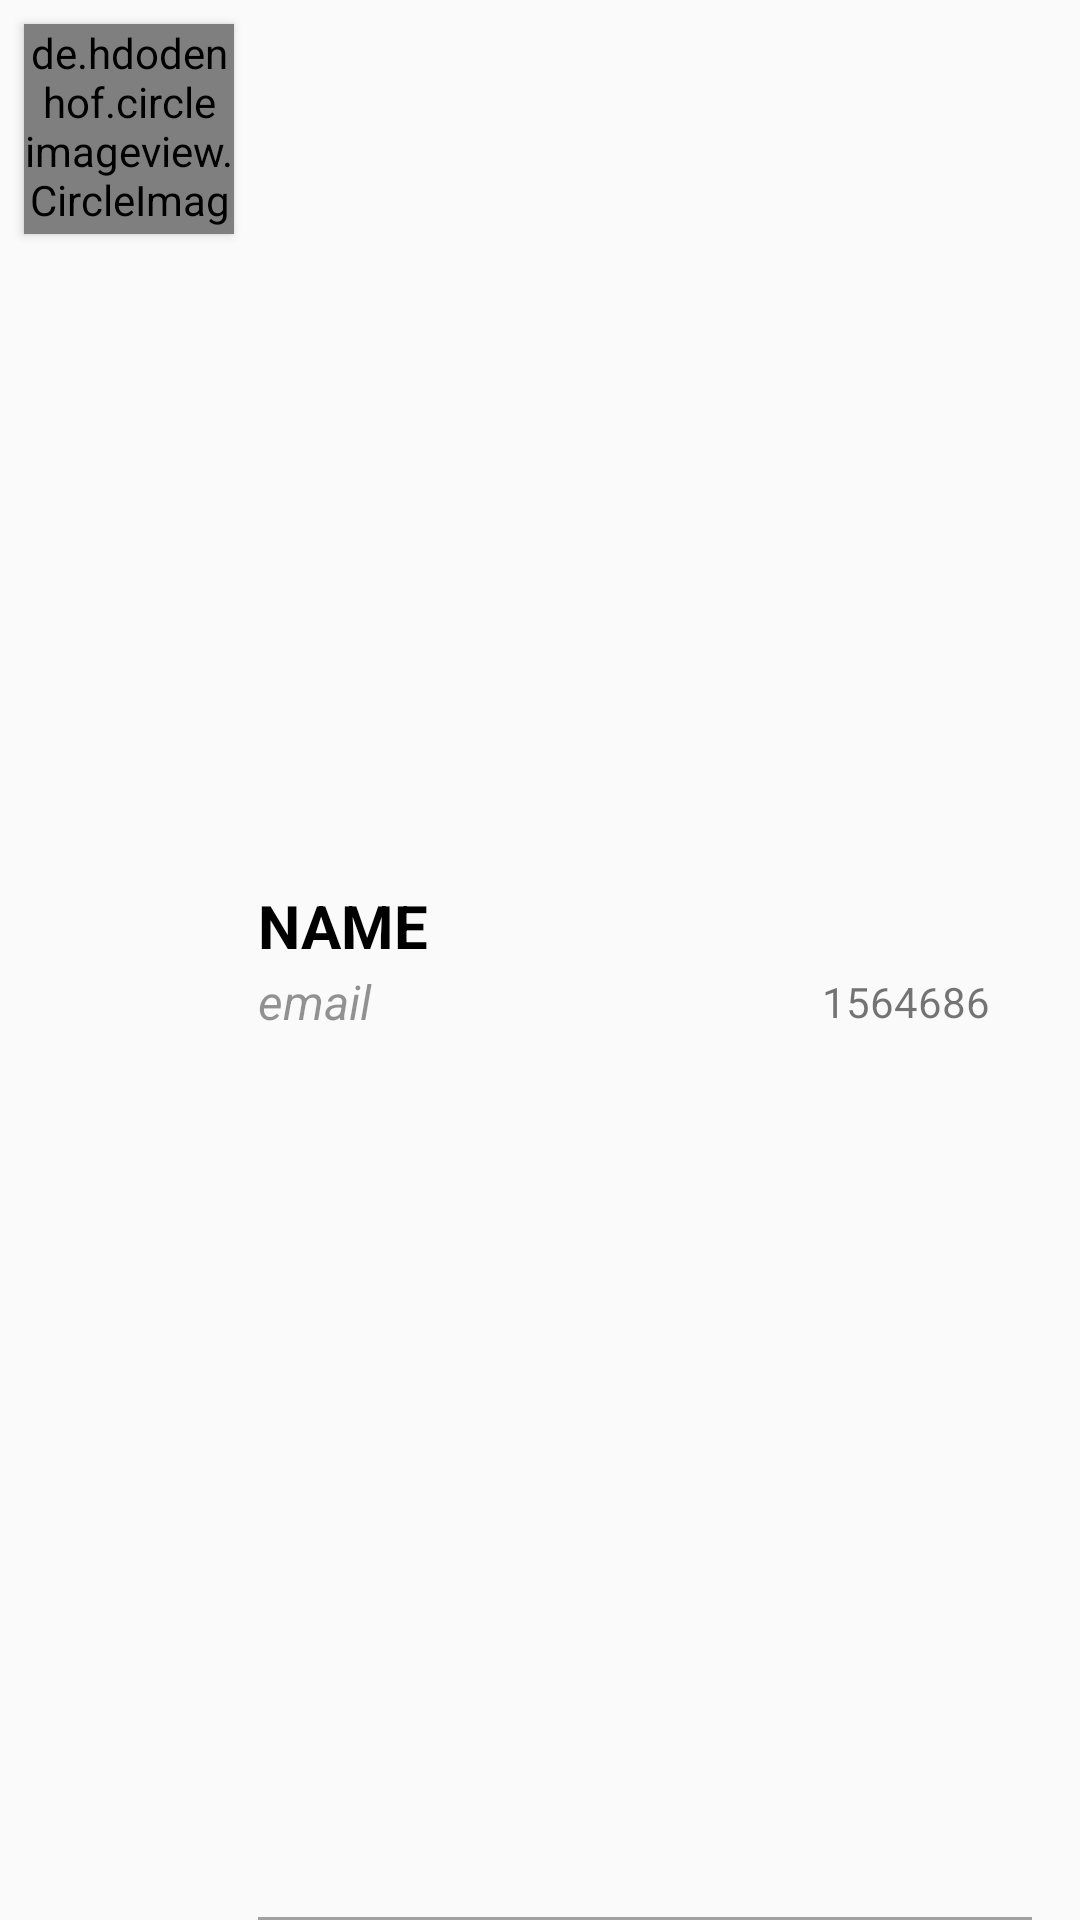

Produce the Android XML layout that renders to this screen, including the resource entries it uses.
<!-- AndroidManifest.xml: application theme AppTheme -->
<!-- res/layout/main_todo.xml -->
<?xml version="1.0" encoding="utf-8"?>
<LinearLayout xmlns:android="http://schemas.android.com/apk/res/android"
    android:layout_width="match_parent"
    android:layout_height="wrap_content"
    xmlns:app="http://schemas.android.com/apk/res-auto"
    android:orientation="horizontal">
        <de.hdodenhof.circleimageview.CircleImageView
            android:layout_width="70dp"
            android:layout_height="70dp"
            android:id="@+id/main_img"
            android:src="@drawable/avatar_male"
            android:elevation="2dp"
            android:layout_margin="8dp"
            />
    <RelativeLayout
        android:layout_width="match_parent"
        android:layout_height="match_parent"
        android:orientation="vertical">
        <LinearLayout
            android:layout_width="match_parent"
            android:layout_height="wrap_content"
            android:orientation="vertical"
            android:layout_centerVertical="true"
            android:layout_marginEnd="16dp"
            >
        <RelativeLayout
            android:layout_width="match_parent"
            android:layout_height="wrap_content"
            android:orientation="horizontal"
            >
            <TextView
                android:layout_width="wrap_content"
                android:layout_height="wrap_content"
                android:textSize="20sp"
                android:textStyle="bold"
                android:text="NAME"
                android:textColor="#000"
                android:id="@+id/nameXML"
                />
            <ImageView
                android:layout_width="50dp"
                android:layout_height="wrap_content"
                android:layout_alignParentEnd="true"
                android:src="@drawable/ic_more_vert_black_24dp"
                android:id="@+id/main_menu_btn"
                android:visibility="gone"
                />

        </RelativeLayout>
            <Space
                android:layout_width="match_parent"
                android:layout_height="1dp" />
   <RelativeLayout
       android:layout_width="match_parent"
       android:layout_height="wrap_content">
       <TextView
           android:layout_width="wrap_content"
           android:layout_height="wrap_content"
           android:textSize="16sp"
           android:textStyle="italic"
           android:text="email"
           android:id="@+id/main_bottom_Text"
           android:textColor="#6B000000"
           android:layout_toLeftOf="@id/main_todo_time"
           android:layout_alignParentStart="true"
           android:maxLines="1"
           android:ellipsize="end"
           />
       <TextView
           android:layout_width="wrap_content"
           android:layout_height="wrap_content"
           android:text="1564686"
           android:layout_alignParentEnd="true"
           android:layout_centerVertical="true"
           android:layout_marginEnd="14dp"
           android:id="@+id/main_todo_time"
           />

   </RelativeLayout>
        </LinearLayout>
            <View
                android:layout_width="match_parent"
                android:layout_height="1dp"
                android:background="#5B000000"
                android:layout_marginEnd="16dp"
                android:layout_alignParentBottom="true"
                />

        </RelativeLayout>

</LinearLayout>
<!-- resources referenced by this layout -->
<resources>
  <style name="AppTheme" parent="Theme.AppCompat.Light">
          
          <item name="colorPrimary">@color/colorPrimary</item>
          <item name="colorPrimaryDark">@color/colorPrimaryDark</item>
          <item name="colorAccent">@color/colorAccent</item>
          <item name="preferenceTheme">@style/PreferenceThemeOverlay</item>
      </style>
  <!-- not gathered from this repository: default colours our renderer supplied (Android Studio template values) -->
  <color name="colorPrimary">#FF6200EE</color>
  <color name="colorPrimaryDark">#FF3700B3</color>
  <color name="colorAccent">#FF03DAC5</color>
</resources>
